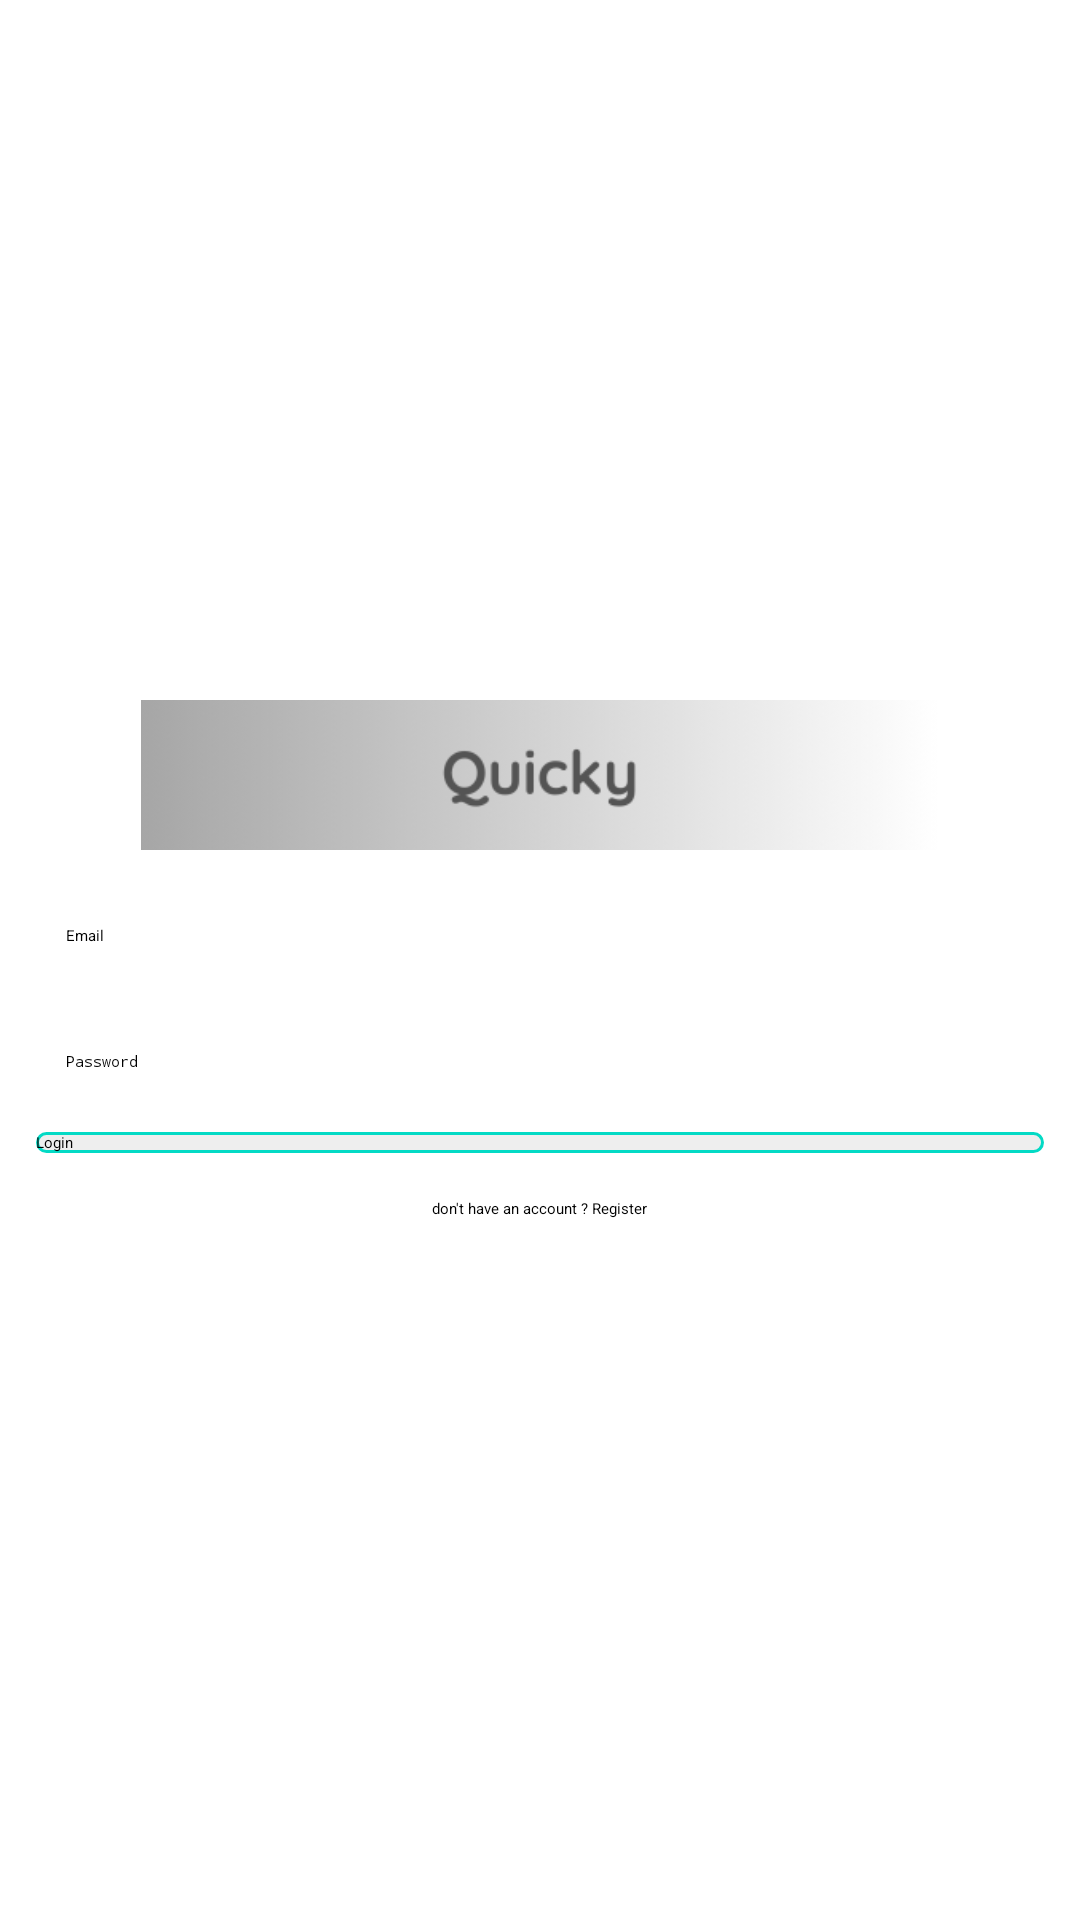

Android layout source for this screen:
<!-- AndroidManifest.xml: activity theme Theme.AppAndroid -->
<!-- res/layout/activity_login.xml -->
<?xml version="1.0" encoding="utf-8"?>
<LinearLayout xmlns:android="http://schemas.android.com/apk/res/android"
    xmlns:app="http://schemas.android.com/apk/res-auto"
    xmlns:tools="http://schemas.android.com/tools"
    android:id="@+id/main"
    android:layout_width="match_parent"
    android:layout_height="match_parent"
    tools:context=".RegisterActivity"
    android:orientation="vertical"
    android:gravity="center"
    android:layout_gravity="center"
    android:padding="12dp">

    <ImageView
        android:layout_width="wrap_content"
        android:layout_height="50dp"
        android:src="@drawable/name"></ImageView>


    <EditText
        android:layout_width="match_parent"
        android:layout_height="wrap_content"
        android:background="@drawable/edit_text_background"
        android:layout_marginTop="15dp"
        android:hint="Email"
        android:padding="10dp"
        android:id="@+id/email"></EditText>

    <EditText
        android:layout_width="match_parent"
        android:layout_height="wrap_content"
        android:background="@drawable/edit_text_background"
        android:layout_marginTop="15dp"
        android:hint="Password"
        android:padding="10dp"
        android:id="@+id/password"
        android:password="true"></EditText>

    <Button
        android:layout_width="match_parent"
        android:layout_height="wrap_content"
        android:text="Login"
        android:layout_marginTop="10dp"
        android:id="@+id/login"
        android:background="@drawable/button_background"></Button>

    <EditText
        android:layout_width="wrap_content"
        android:layout_height="wrap_content"
        android:text="don't have an account ? Register"
        android:layout_marginTop="15dp"
        android:id="@+id/registerUser"></EditText>


</LinearLayout>
<!-- resources referenced by this layout -->
<resources>
  <!-- drawable button_background (drawable) -->
  <?xml version="1.0" encoding="utf-8"?>
  <shape xmlns:android="http://schemas.android.com/apk/res/android" android:shape="rectangle">
      <corners android:radius="3dp"/>
      <solid android:color="#eee"/>
      <stroke android:width="1dp" android:color="@color/colorAccent"/>
  </shape>
  <!-- drawable name: png bitmap (drawable, 12753 bytes) -->
  <style name="Theme.AppAndroid" parent="Base.Theme.AppAndroid">
      
      <item name="android:navigationBarColor">@android:color/transparent</item>
      <item name="android:statusBarColor">@android:color/transparent</item>
      <item name="android:windowLightStatusBar">?attr/isLightTheme</item>
    </style>
  <!-- not gathered from this repository: default colours our renderer supplied (Android Studio template values) -->
  <color name="colorAccent">#FF03DAC5</color>
</resources>
